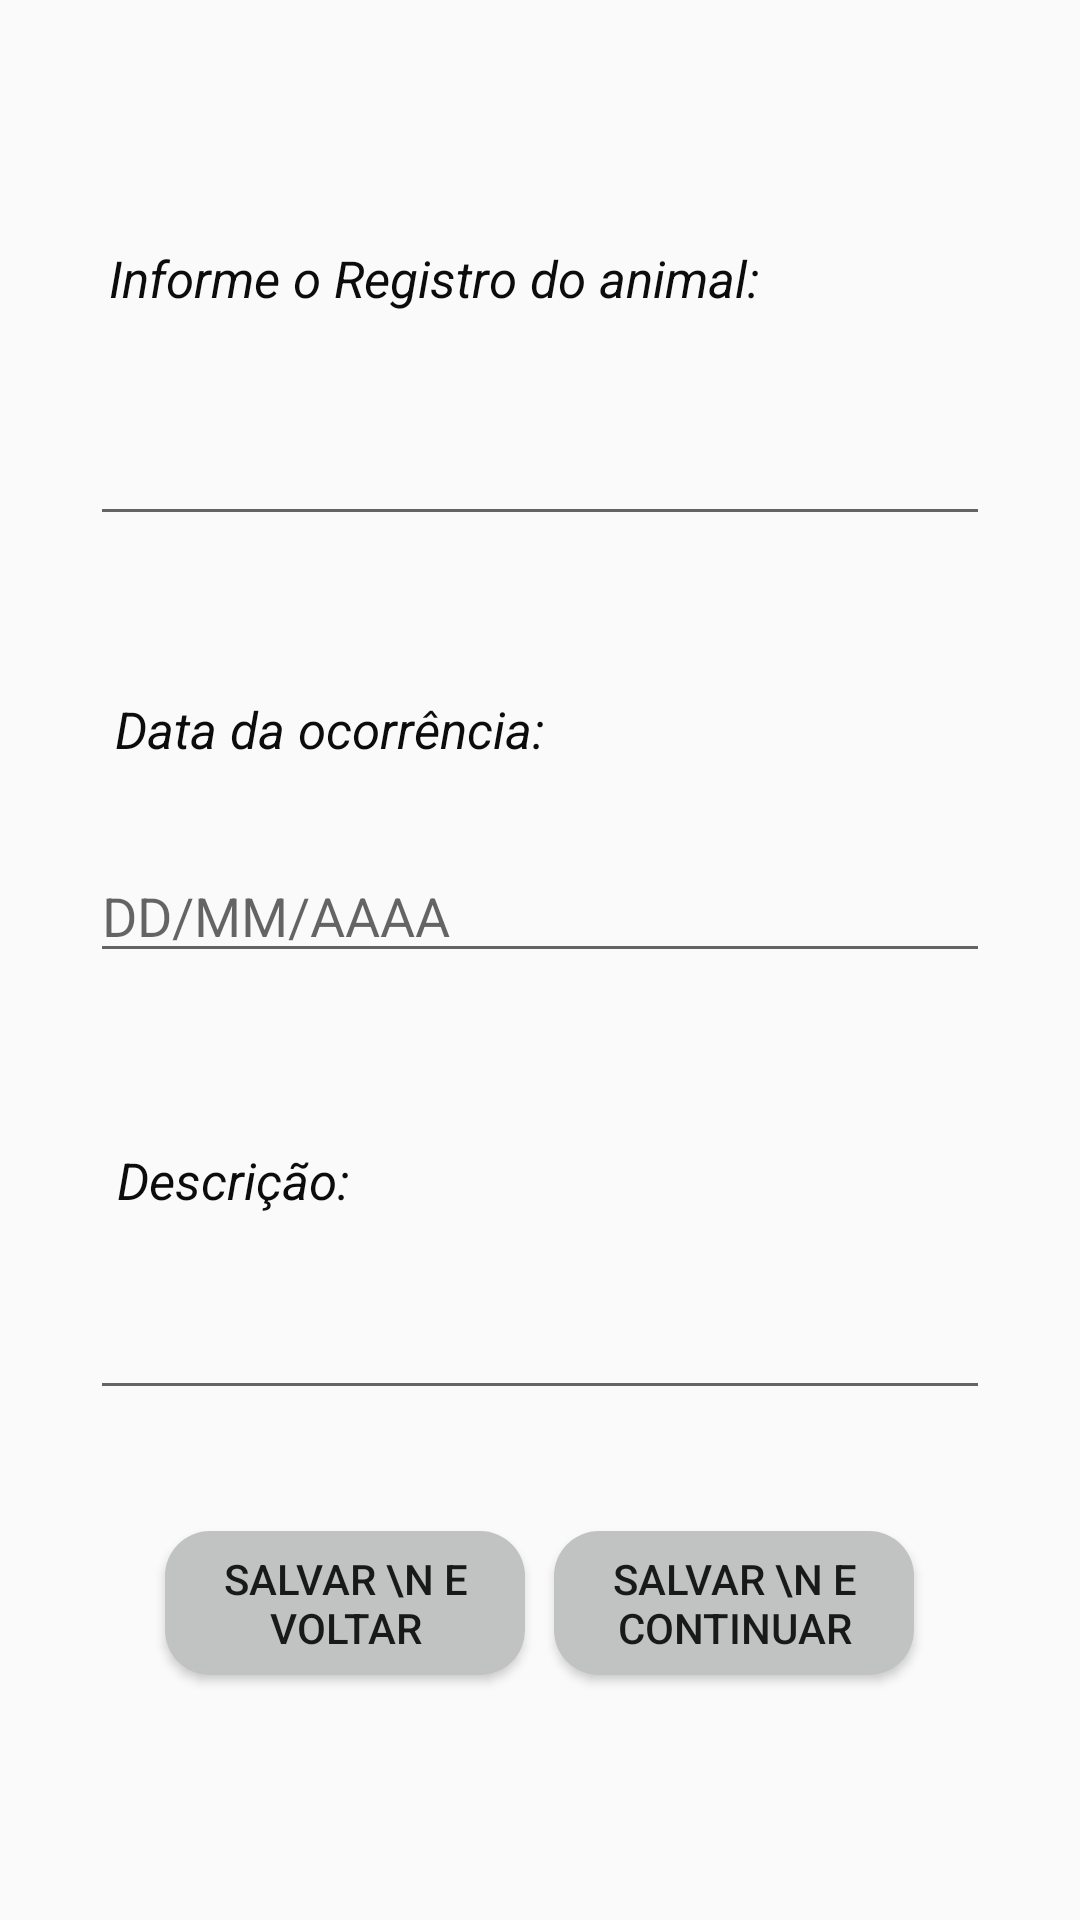

Here is an Android app screen rendered from its layout file. Give the layout XML and the strings, colors and styles it references.
<!-- AndroidManifest.xml: application theme AppThemeNoActionBar -->
<!-- res/layout/activity_ficha_ocorrencias_diversas.xml -->
<?xml version="1.0" encoding="utf-8"?>
<android.support.constraint.ConstraintLayout xmlns:android="http://schemas.android.com/apk/res/android"
    xmlns:app="http://schemas.android.com/apk/res-auto"
    xmlns:tools="http://schemas.android.com/tools"
    android:layout_width="match_parent"
    android:layout_height="match_parent"
    tools:context=".FichaOcorrenciasDiversas">


    <TextView
        android:id="@+id/textView2"
        android:layout_width="wrap_content"
        android:layout_height="wrap_content"
        android:layout_marginBottom="8dp"
        android:layout_marginEnd="8dp"
        android:layout_marginStart="8dp"
        android:layout_marginTop="8dp"
        android:text="Informe o Registro do animal:"
        android:textColor="@color/colorLetrasPreto"
        android:textSize="17dp"
        android:textStyle="italic"
        app:layout_constraintBottom_toBottomOf="parent"
        app:layout_constraintEnd_toEndOf="parent"
        app:layout_constraintHorizontal_bias="0.223"
        app:layout_constraintStart_toStartOf="parent"
        app:layout_constraintTop_toTopOf="parent"
        app:layout_constraintVertical_bias="0.122" />

    <EditText
        android:id="@+id/ODedtRegistro"
        android:layout_width="300dp"
        android:layout_height="wrap_content"
        android:layout_marginBottom="8dp"
        android:layout_marginEnd="8dp"
        android:layout_marginStart="8dp"
        android:layout_marginTop="8dp"
        android:ems="10"
        android:inputType="number"
        app:layout_constraintBottom_toBottomOf="parent"
        app:layout_constraintEnd_toEndOf="parent"
        app:layout_constraintStart_toStartOf="parent"
        app:layout_constraintTop_toTopOf="parent"
        app:layout_constraintVertical_bias="0.222" />

    <TextView
        android:id="@+id/textView3"
        android:layout_width="wrap_content"
        android:layout_height="wrap_content"
        android:layout_marginBottom="8dp"
        android:layout_marginEnd="8dp"
        android:layout_marginStart="8dp"
        android:layout_marginTop="8dp"
        android:text="Data da ocorrência:"
        android:textColor="@color/colorLetrasPreto"
        android:textSize="17dp"
        android:textStyle="italic"
        app:layout_constraintBottom_toBottomOf="parent"
        app:layout_constraintEnd_toEndOf="parent"
        app:layout_constraintHorizontal_bias="0.151"
        app:layout_constraintStart_toStartOf="parent"
        app:layout_constraintTop_toTopOf="parent"
        app:layout_constraintVertical_bias="0.372" />

    <EditText
        android:id="@+id/ODedtData"
        android:layout_width="300dp"
        android:layout_height="wrap_content"
        android:layout_marginBottom="8dp"
        android:layout_marginEnd="8dp"
        android:layout_marginStart="8dp"
        android:layout_marginTop="8dp"
        android:ems="10"
        android:hint="DD/MM/AAAA"
        android:inputType="date"
        app:layout_constraintBottom_toBottomOf="parent"
        app:layout_constraintEnd_toEndOf="parent"
        app:layout_constraintStart_toStartOf="parent"
        app:layout_constraintTop_toTopOf="parent"
        app:layout_constraintVertical_bias="0.472" />

    <TextView
        android:id="@+id/textView4"
        android:layout_width="wrap_content"
        android:layout_height="wrap_content"
        android:layout_marginBottom="8dp"
        android:layout_marginEnd="8dp"
        android:layout_marginStart="8dp"
        android:layout_marginTop="8dp"
        android:text="Descrição:"
        android:textColor="@color/colorLetrasPreto"
        android:textSize="17dp"
        android:textStyle="italic"
        app:layout_constraintBottom_toBottomOf="parent"
        app:layout_constraintEnd_toEndOf="parent"
        app:layout_constraintHorizontal_bias="0.116"
        app:layout_constraintStart_toStartOf="parent"
        app:layout_constraintTop_toTopOf="parent"
        app:layout_constraintVertical_bias="0.622" />

    <EditText
        android:id="@+id/ODedtDescricao"
        android:layout_width="300dp"
        android:layout_height="wrap_content"
        android:layout_marginBottom="8dp"
        android:layout_marginEnd="8dp"
        android:layout_marginStart="8dp"
        android:layout_marginTop="8dp"
        android:ems="10"
        android:inputType="textPersonName"
        app:layout_constraintBottom_toBottomOf="parent"
        app:layout_constraintEnd_toEndOf="parent"
        app:layout_constraintStart_toStartOf="parent"
        app:layout_constraintTop_toTopOf="parent"
        app:layout_constraintVertical_bias="0.722" />

    <Button
        android:id="@+id/button4"
        android:layout_width="120dp"
        android:layout_height="wrap_content"
        android:layout_marginBottom="8dp"
        android:layout_marginEnd="8dp"
        android:layout_marginStart="8dp"
        android:layout_marginTop="8dp"
        android:text="Salvar \n e voltar"
        android:background="@drawable/borda_redonda_cinza"
        app:layout_constraintBottom_toBottomOf="parent"
        app:layout_constraintEnd_toEndOf="parent"
        app:layout_constraintHorizontal_bias="0.21"
        app:layout_constraintStart_toStartOf="parent"
        app:layout_constraintTop_toTopOf="parent"
        app:layout_constraintVertical_bias="0.872"
        android:onClick="salvarVoltar" />

    <Button
        android:id="@+id/button3"
        android:layout_width="120dp"
        android:layout_height="wrap_content"
        android:layout_marginBottom="8dp"
        android:layout_marginEnd="8dp"
        android:layout_marginStart="8dp"
        android:layout_marginTop="8dp"
        android:text="Salvar \n e Continuar"
        android:background="@drawable/borda_redonda_cinza"
        app:layout_constraintBottom_toBottomOf="parent"
        app:layout_constraintEnd_toEndOf="parent"
        app:layout_constraintHorizontal_bias="0.789"
        app:layout_constraintStart_toStartOf="parent"
        app:layout_constraintTop_toTopOf="parent"
        app:layout_constraintVertical_bias="0.872"
        android:onClick="salvarContinuar" />


</android.support.constraint.ConstraintLayout>
<!-- resources referenced by this layout -->
<resources>
  <color name="colorLetrasPreto">#0d0c0c</color>
  <!-- drawable borda_redonda_cinza (drawable) -->
  <?xml version="1.0" encoding="utf-8"?>
  <selector xmlns:android="http://schemas.android.com/apk/res/android">
      <item>
          <shape>
              <solid android:color="#c1c2c2"/>
              <corners android:radius="15dp"/>
          </shape>
      </item>
  </selector>
  <style name="AppThemeNoActionBar" parent="Theme.AppCompat.Light.NoActionBar">
          <item name="colorPrimary">@color/colorPrimary</item>
          <item name="colorPrimaryDark">@color/colorBackgroundTelaLogin</item>
      </style>
  <color name="colorPrimary">#414141</color>
  <color name="colorBackgroundTelaLogin">#110823</color>
</resources>
